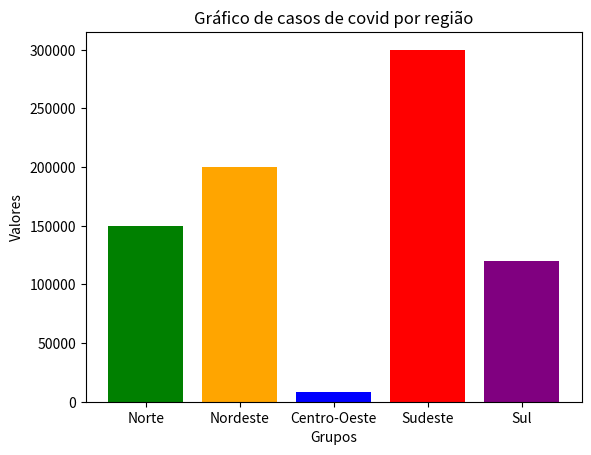

Source code (Python):
#Faz a importação da biblioteca matplotlib e adiciona um alias (apelido)
#Usar linha de comando: python3 -m pip install matplotlib
import matplotlib.pyplot as plt 

# Definição dos grupos e valores
grupos = ['Norte','Nordeste','Centro-Oeste',  'Sudeste', 'Sul']
valores = [150000, 200000, 8000, 300000, 120000]

# Configura um gráfico de barras, onde recebemos os grupos, valores
# E opcionalmente as cores 
plt.bar(grupos, valores, color=['green', 'orange', 'blue', 'red', 'purple'])

# Define o título do gráfico
plt.title('Gráfico de casos de covid por região')

# Define o título do eixo x
plt.xlabel('Grupos')

# Define o título do eixo y
plt.ylabel('Valores')

#Cria o gráfico
plt.show()

#Salva dentro do arquivo de imagem
plt.savefig('chart.png')

